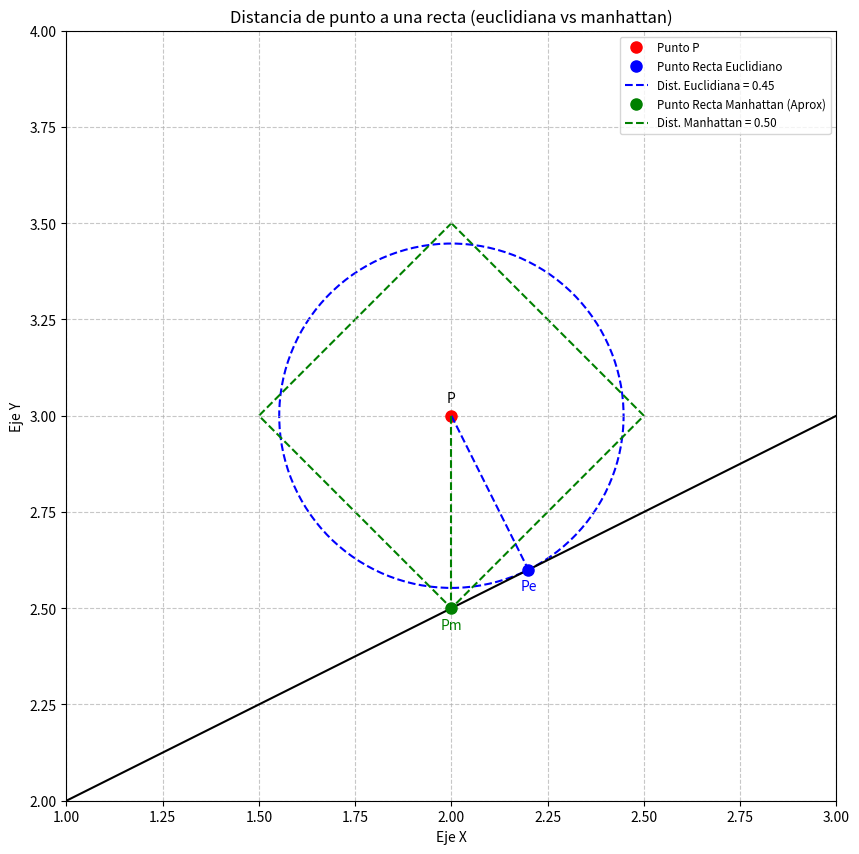

Generate this figure with matplotlib:
import matplotlib.pyplot as plt
import numpy as np

# Definir el punto P
punto_p = np.array([2, 3])

# Definir la recta (usando dos puntos para definirla)
punto_recta1 = np.array([-1, 1])
punto_recta2 = np.array([5, 4])

# Calcular la pendiente y la intersección de la recta
pendiente = (punto_recta2[1] - punto_recta1[1]) / (punto_recta2[0] - punto_recta1[0])
interseccion = punto_recta1[1] - pendiente * punto_recta1[0]

# Función para la recta
def recta(x):
    return pendiente * x + interseccion

# Rango para dibujar la recta
x_recta = np.linspace(-2, 7, 400)
y_recta = recta(x_recta)

# --- Calcular y graficar la Distancia Euclidiana ---
# Proyectar el punto P sobre la recta para encontrar el punto más cercano en euclidiana
a_recta = pendiente
b_recta = -1
c_recta = interseccion

x0, y0 = punto_p

x_euclidiano = x0 - a_recta * (a_recta * x0 + b_recta * y0 + c_recta) / (a_recta**2 + b_recta**2)
y_euclidiano = y0 - b_recta * (a_recta * x0 + b_recta * y0 + c_recta) / (a_recta**2 + b_recta**2)
punto_recta_euclidiano = np.array([x_euclidiano, y_euclidiano])

# Distancia Euclidiana
distancia_euclidiana = np.linalg.norm(punto_p - punto_recta_euclidiano)

# --- Calcular y graficar una Distancia Manhattan aproximada ---
punto_recta_manhattan_x = punto_p[0]
punto_recta_manhattan_y = recta(punto_recta_manhattan_x)
punto_recta_manhattan = np.array([punto_recta_manhattan_x, punto_recta_manhattan_y])

# Distancia Manhattan
distancia_manhattan = np.sum(np.abs(punto_p - punto_recta_manhattan))


# --- Graficar ---
plt.figure(figsize=(10, 10))
plt.axhline(0, color='black',linewidth=0.5)
plt.axvline(0, color='black',linewidth=0.5)
plt.grid(True, linestyle='--', alpha=0.7)

# Graficar la recta
plt.plot(x_recta, y_recta, color='black', label=None) # **Recta en negro y label=None para eliminar de leyenda**

# Graficar el punto P
plt.plot(punto_p[0], punto_p[1], 'ro', markersize=8, label='Punto P')
plt.annotate('P', punto_p, textcoords="offset points", xytext=(0,10), ha='center')

# --- Graficar Distancia Euclidiana ---
plt.plot(punto_recta_euclidiano[0], punto_recta_euclidiano[1], 'bo', markersize=8, label='Punto Recta Euclidiano')
plt.plot([punto_p[0], punto_recta_euclidiano[0]], [punto_p[1], punto_recta_euclidiano[1]], color='blue', linestyle='dashed', label=f'Dist. Euclidiana = {distancia_euclidiana:.2f}')
plt.annotate('Pe', punto_recta_euclidiano, textcoords="offset points", xytext=(0,-15), ha='center', color='blue')

# Circulo Euclidiano
circulo_euclidiano = plt.Circle(punto_p, distancia_euclidiana, color='blue', fill=False, linestyle='--', linewidth=1.5, label=None) # label=None para eliminar de la leyenda
plt.gca().add_patch(circulo_euclidiano)


# --- Graficar Distancia Manhattan ---
plt.plot(punto_recta_manhattan[0], punto_recta_manhattan[1], 'ro', color='green', markersize=8, label='Punto Recta Manhattan (Aprox)')
plt.plot([punto_p[0], punto_recta_manhattan[0]], [punto_p[1], punto_recta_manhattan[1]], color='green', linestyle='dashed', label=f'Dist. Manhattan = {distancia_manhattan:.2f}')
plt.annotate('Pm', punto_recta_manhattan, textcoords="offset points", xytext=(0,-15), ha='center', color='green')

# Rombo Manhattan
from matplotlib.patches import Polygon

def generar_rombo_manhattan(centro, distancia):
    x0, y0 = centro
    d = distancia
    vertices_rombo = [
        [x0, y0 + d],
        [x0 + d, y0],
        [x0, y0 - d],
        [x0 - d, y0]
    ]
    return Polygon(vertices_rombo, closed=True, edgecolor='green', facecolor='none', linestyle='--', linewidth=1.5, label=None) # label=None para eliminar de la leyenda

rombo_manhattan = generar_rombo_manhattan(punto_p, distancia_manhattan)
plt.gca().add_patch(rombo_manhattan)


# Configuración del gráfico - LIMITES AJUSTADOS PARA ZOOM
plt.xlabel('Eje X')
plt.ylabel('Eje Y')
plt.title('Distancia de punto a una recta (euclidiana vs manhattan)') # Título actualizado
plt.xlim([1, 3]) # LIMITES X MODIFICADOS
plt.ylim([2, 4]) # LIMITES Y MODIFICADOS
plt.gca().set_aspect('equal', adjustable='box') # Aspecto igual para que circulo se vea como circulo
plt.legend(loc='upper right', fontsize='small')

plt.show()
